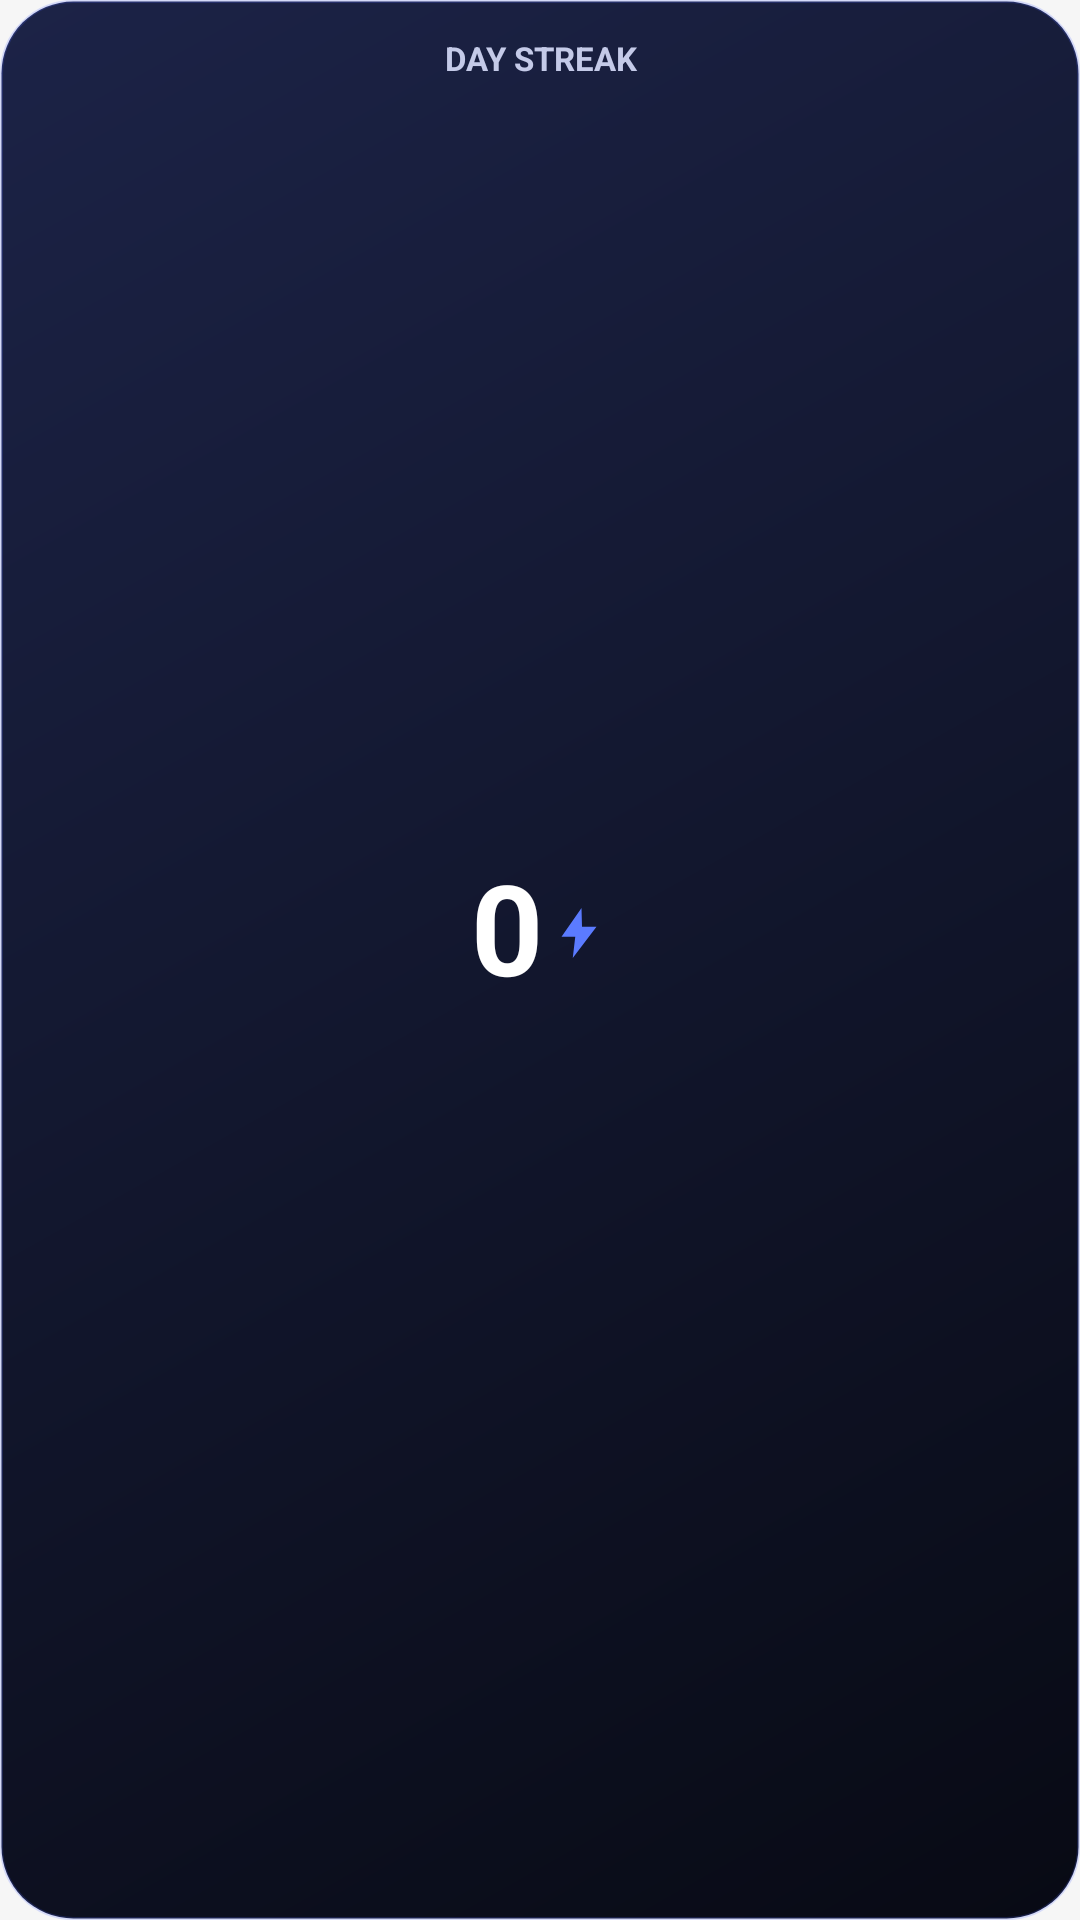

Layout XML and referenced resources for this Android screen:
<!-- AndroidManifest.xml: application theme Theme.WordTrigger -->
<!-- res/layout/widget_streak.xml -->
<?xml version="1.0" encoding="utf-8"?>
<LinearLayout xmlns:android="http://schemas.android.com/apk/res/android"
    android:id="@+id/widgetStreakRoot"
    android:layout_width="match_parent"
    android:layout_height="match_parent"
    android:background="@drawable/widget_dark_bg"
    android:gravity="center_horizontal"
    android:orientation="vertical"
    android:padding="12dp">

    <TextView
        android:id="@+id/widgetStreakTitle"
        android:layout_width="match_parent"
        android:layout_height="wrap_content"
        android:gravity="center"
        android:maxLines="1"
        android:text="@string/widget_streak_label"
        android:textColor="#C4CAE8"
        android:textSize="11sp"
        android:textStyle="bold" />

    <LinearLayout
        android:layout_width="wrap_content"
        android:layout_height="0dp"
        android:layout_weight="1"
        android:gravity="center"
        android:orientation="horizontal">

        <TextView
            android:id="@+id/widgetStreakDays"
            android:layout_width="wrap_content"
            android:layout_height="wrap_content"
            android:includeFontPadding="false"
            android:text="0"
            android:textColor="#FFFFFF"
            android:textSize="42sp"
            android:textStyle="bold" />

        <ImageView
            android:id="@+id/widgetBolt"
            android:layout_width="20dp"
            android:layout_height="20dp"
            android:layout_marginStart="2dp"
            android:contentDescription="@null"
            android:src="@drawable/ic_bolt" />
    </LinearLayout>

    <LinearLayout
        android:layout_width="wrap_content"
        android:layout_height="wrap_content"
        android:gravity="center"
        android:orientation="horizontal">

        <ImageView
            android:id="@+id/widgetDot0"
            android:layout_width="10dp"
            android:layout_height="10dp"
            android:layout_marginStart="3dp"
            android:layout_marginEnd="3dp"
            android:contentDescription="@null"
            android:src="@drawable/widget_dot_off" />

        <ImageView
            android:id="@+id/widgetDot1"
            android:layout_width="10dp"
            android:layout_height="10dp"
            android:layout_marginStart="3dp"
            android:layout_marginEnd="3dp"
            android:contentDescription="@null"
            android:src="@drawable/widget_dot_off" />

        <ImageView
            android:id="@+id/widgetDot2"
            android:layout_width="10dp"
            android:layout_height="10dp"
            android:layout_marginStart="3dp"
            android:layout_marginEnd="3dp"
            android:contentDescription="@null"
            android:src="@drawable/widget_dot_off" />

        <ImageView
            android:id="@+id/widgetDot3"
            android:layout_width="10dp"
            android:layout_height="10dp"
            android:layout_marginStart="3dp"
            android:layout_marginEnd="3dp"
            android:contentDescription="@null"
            android:src="@drawable/widget_dot_off" />

        <ImageView
            android:id="@+id/widgetDot4"
            android:layout_width="10dp"
            android:layout_height="10dp"
            android:layout_marginStart="3dp"
            android:layout_marginEnd="3dp"
            android:contentDescription="@null"
            android:src="@drawable/widget_dot_off" />

        <ImageView
            android:id="@+id/widgetDot5"
            android:layout_width="10dp"
            android:layout_height="10dp"
            android:layout_marginStart="3dp"
            android:layout_marginEnd="3dp"
            android:contentDescription="@null"
            android:src="@drawable/widget_dot_off" />

        <ImageView
            android:id="@+id/widgetDot6"
            android:layout_width="10dp"
            android:layout_height="10dp"
            android:layout_marginStart="3dp"
            android:layout_marginEnd="3dp"
            android:contentDescription="@null"
            android:src="@drawable/widget_dot_off" />
    </LinearLayout>

    <TextView
        android:id="@+id/widgetStreakSub"
        android:layout_width="match_parent"
        android:layout_height="wrap_content"
        android:layout_marginTop="8dp"
        android:ellipsize="end"
        android:gravity="center"
        android:maxLines="2"
        android:textColor="#C4CAE8"
        android:textSize="11sp"
        android:textStyle="bold" />
</LinearLayout>
<!-- resources referenced by this layout -->
<resources>
  <!-- drawable ic_bolt (drawable) -->
  <?xml version="1.0" encoding="utf-8"?>
  <vector xmlns:android="http://schemas.android.com/apk/res/android"
      android:width="24dp"
      android:height="24dp"
      android:viewportWidth="24"
      android:viewportHeight="24">
      <path
          android:fillColor="#5B7BFF"
          android:pathData="M13,2L5,13.5h5.5L9.5,22L19,9.5h-5.8z" />
  </vector>
  <!-- drawable widget_dark_bg (drawable) -->
  <?xml version="1.0" encoding="utf-8"?>
  <shape xmlns:android="http://schemas.android.com/apk/res/android"
      android:shape="rectangle">
      <gradient
          android:angle="315"
          android:endColor="#080A14"
          android:startColor="#1C2347"
          android:type="linear" />
      <corners android:radius="24dp" />
      <stroke
          android:width="1dp"
          android:color="#334F6BFF" />
  </shape>
  <string name="widget_streak_label">DAY STREAK</string>
  <style name="Theme.WordTrigger" parent="Base.Theme.WordTrigger" />
  <style name="Base.Theme.WordTrigger" parent="Theme.Material3.Light.NoActionBar">
          <item name="colorPrimary">@color/blue</item>
          <item name="colorOnPrimary">@color/white</item>
          <item name="containerColor">@color/black</item>
          <item name="colorSecondary">@color/white</item>
          <item name="colorOnSecondary">@color/blue</item>
          <item name="android:listSelector">@android:color/transparent</item>
          <item name="android:windowBackground">@color/black</item>
          <item name="colorTertiary">@color/blue</item>
          <item name="colorControlHighlight">#33FFFFFF</item>
      </style>
  <color name="blue">#0000FF</color>
  <color name="white">#121314</color>
  <color name="black">#F6F6F6</color>
</resources>
